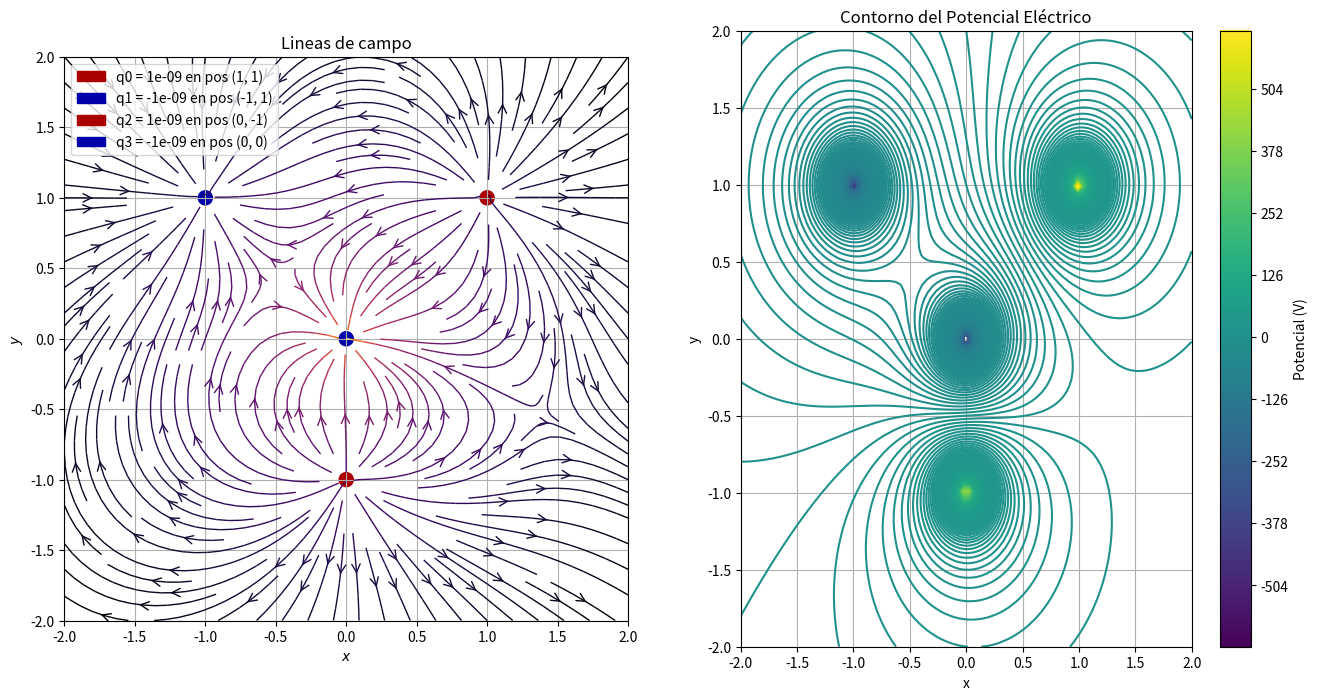

This figure's Python source:
import numpy as np
import matplotlib.pyplot as plt
from matplotlib.patches import Circle

# Extensión del gráfico
y_min, y_max = -2, 2
x_min, x_max = -2, 2


# Definir las cargas y sus posiciones
cargas = [
    {'q': 1e-9, 'xq': 1, 'yq': 1},    # Carga positiva de 1 nC en (1, 1)
    {'q': -1e-9, 'xq': -1, 'yq': 1},  # Carga negativa de -1 nC en (-1, 1)
    {'q': 1e-9, 'xq': 0, 'yq': -1},   # Carga positiva de 1 nC en (0, -1)
    {'q': -1e-9, 'xq': 0, 'yq': 0},    # Carga positiva de -1 nC en (0, 0)
]

# Constantes
epsilon_0 = 8.854e-12  # Constante de permitividad eléctrica en el vacío (F/m)

# Función para calcular el campo eléctrico debido a una carga puntual
def campo_electrico(q, xq, yq, x, y):
    k = 1 / (4 * np.pi * epsilon_0)  # Constante de Coulomb    
    r = np.sqrt((x - xq)**2 + (y - yq)**2)
    Ex = (k * q * (x - xq)) / (r**3)
    Ey = (k * q * (y - yq)) / (r**3)
    return Ex, Ey

# Función para calcular el potencial eléctrico debido a una carga puntual
def potencial_electrico(q, xq, yq, x, y):
    k = 1 / (4 * np.pi * epsilon_0)  # Constante de Coulomb
    r = np.sqrt((x - xq)**2 + (y - yq)**2)
    V = k * q / r
    return V

# Crear una malla de puntos en 2D
x = np.linspace(y_min, y_max, 100)
y = np.linspace(y_min, y_max, 100)
X, Y = np.meshgrid(x, y)

# Inicializar el campo eléctrico total
Ex_total = np.zeros_like(X)
Ey_total = np.zeros_like(Y)

# Inicializar el potencial eléctrico total
V_total = np.zeros_like(X)

# Calcular el campo eléctrico total
for carga in cargas:
    Ex, Ey = campo_electrico(carga['q'], carga['xq'], carga['yq'], X, Y)
    Ex_total += Ex
    Ey_total += Ey

# Calcular el potencial eléctrico total
for carga in cargas:
    V = potencial_electrico(carga['q'], carga['xq'], carga['yq'], X, Y)
    V_total += V

# Generación de gráficos
plot_base = plt.figure(figsize=(16, 8))
plot = plot_base.add_subplot(121)

# Generación de líneas de campo con librería Streamplot
color = 2 * np.log(np.hypot(Ex, Ey))
plot.streamplot(x, y, Ex_total, Ey_total, color=color, linewidth=1, cmap=plt.cm.inferno,
              density=1.5, arrowstyle='->', arrowsize=1.5)

# Generación de un punto para cada carga en gráfico de líneas de campo
colores_carga = {True: '#aa0000', False: '#0000aa'}

for indice, carga in enumerate(cargas):
    pos = carga['xq'], carga['yq']
    ref = f"q{indice} = {carga['q']} en pos ({carga['xq']}, {carga['yq']})"
    plot.add_artist(Circle(pos, 0.05, color=colores_carga[carga['q']>0], label=ref))

# Graficar gráfico: Lineas de campo
plot.set_title("Lineas de campo")
plot.set_xlabel('$x$')
plot.set_ylabel('$y$')
plot.set_xlim(y_min,y_max)
plot.set_ylim(y_min,y_max)
plot.set_aspect('equal')
plt.grid()
plt.legend(loc="upper left")

# Graficar gráfico: Potencial eléctrico
plt.subplot(122)
plt.contour(X, Y, V_total, 1200, cmap='viridis')
plt.title("Contorno del Potencial Eléctrico")
plt.xlabel('x')
plt.ylabel('y')
plt.grid()
plt.colorbar(label="Potencial (V)")

plt.show()